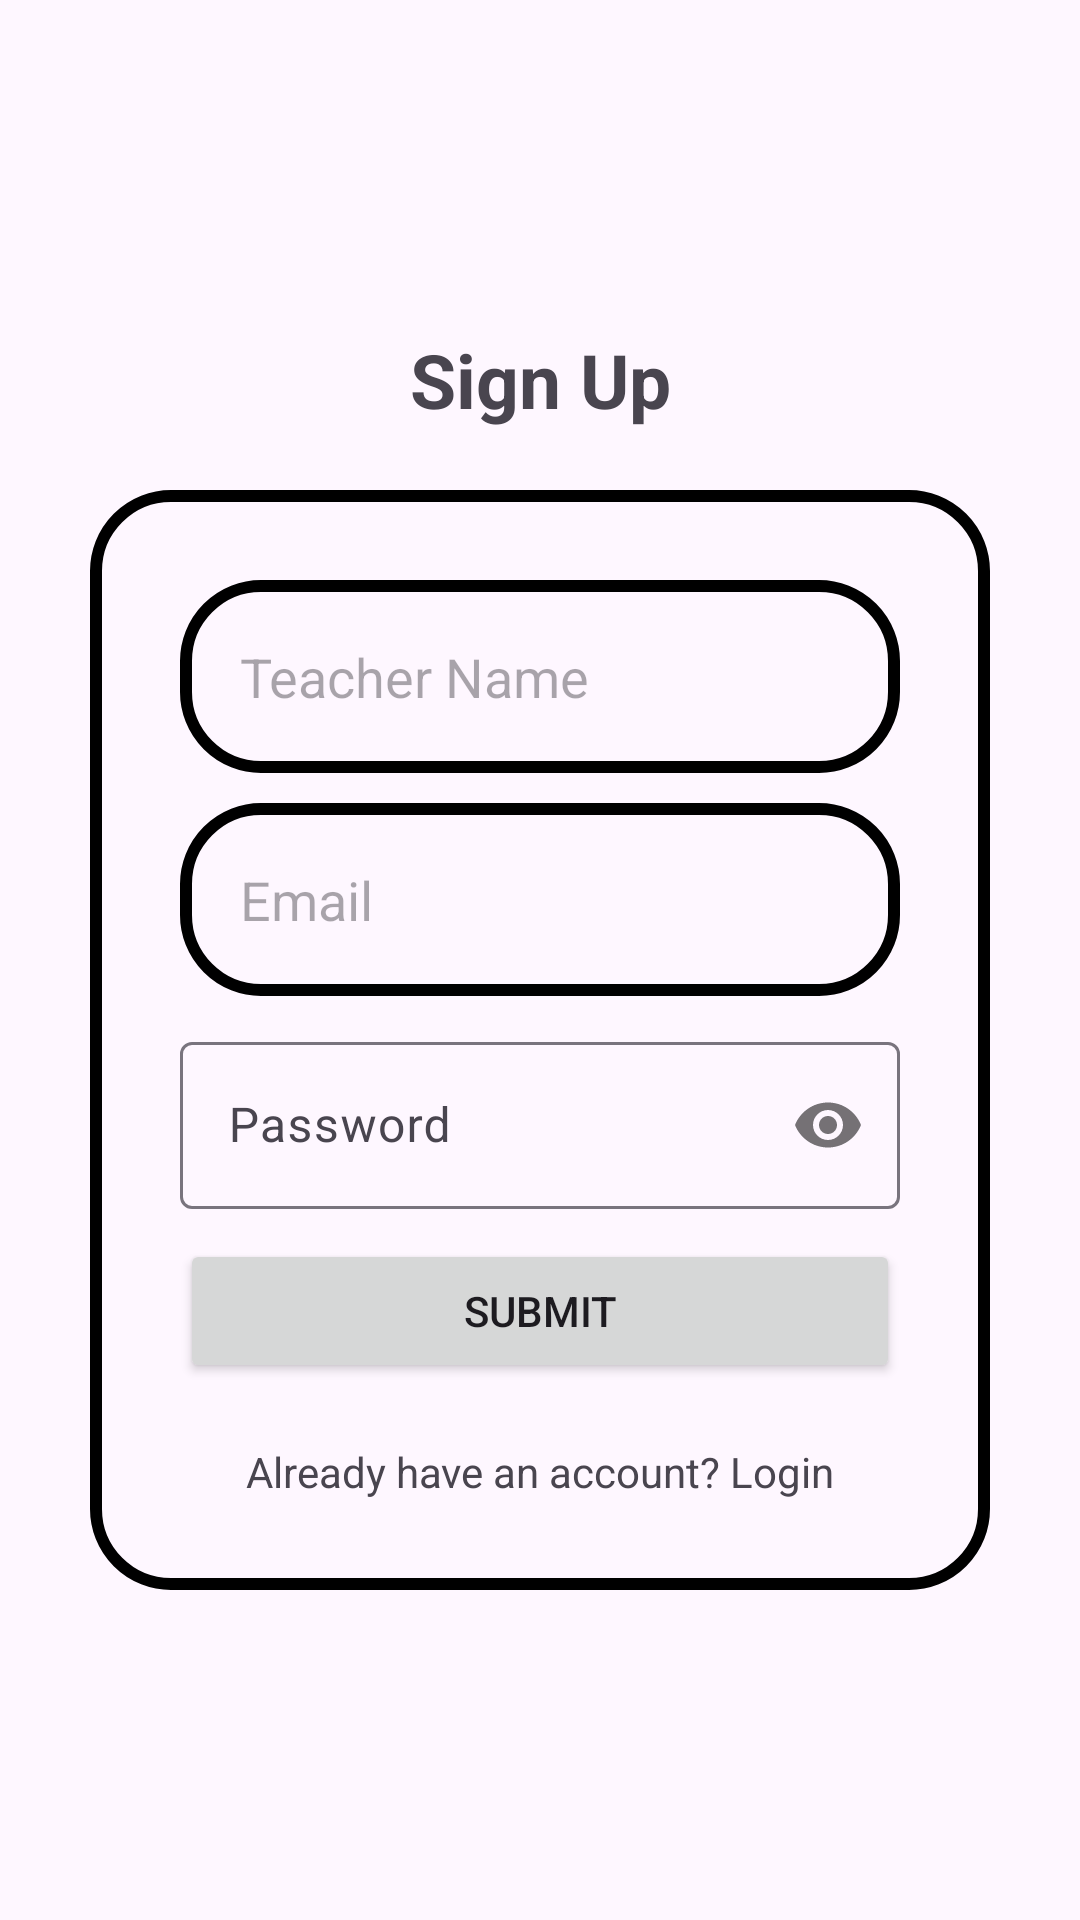

Write the Android layout XML for this screen, with the resource values it uses.
<!-- AndroidManifest.xml: application theme Theme.UNIAXE -->
<!-- res/layout/activity_teach_sign_up.xml -->
<?xml version="1.0" encoding="utf-8"?>
<androidx.constraintlayout.widget.ConstraintLayout xmlns:android="http://schemas.android.com/apk/res/android"
    xmlns:app="http://schemas.android.com/apk/res-auto"
    xmlns:tools="http://schemas.android.com/tools"
    android:id="@+id/main"
    android:layout_width="match_parent"
    android:layout_height="match_parent"
    tools:context=".TeachSignUp">

    <LinearLayout
        android:layout_width="match_parent"
        android:layout_height="match_parent"
        android:orientation="vertical"
        android:layout_margin="30dp"
        android:gravity="center"
        >
        <TextView
            android:layout_width="match_parent"
            android:layout_height="wrap_content"
            android:text="@string/sign_up"
            android:textAlignment="center"
            android:textSize="25sp"
            android:layout_marginBottom="20dp"
            android:textStyle="bold"
            />
        <LinearLayout
            android:id="@+id/inputLayout"
            android:layout_width="match_parent"
            android:layout_height="wrap_content"
            android:background="@drawable/border"
            android:padding="30dp"
            android:orientation="vertical">
            <EditText
                android:id="@+id/name"
                android:layout_width="match_parent"
                android:layout_height="wrap_content"
                android:hint="@string/teacher_name"
                android:inputType="text"
                android:background="@drawable/border"
                android:padding="20dp"
                android:layout_marginBottom="10dp"
                tools:ignore="Autofill,VisualLintTextFieldSize" />

            <EditText
                android:id="@+id/email"
                android:layout_width="match_parent"
                android:layout_height="wrap_content"
                android:hint="@string/emailRegister"
                android:inputType="textEmailAddress"
                android:background="@drawable/border"
                android:padding="20dp"
                android:layout_marginBottom="10dp"
                tools:ignore="Autofill,VisualLintTextFieldSize" />


            <com.google.android.material.textfield.TextInputLayout
                android:layout_width="match_parent"
                android:layout_height="wrap_content"
                app:passwordToggleEnabled="true"
                android:layout_marginBottom="10dp"
                >

                <com.google.android.material.textfield.TextInputEditText
                    android:id="@+id/pass"
                    android:layout_width="match_parent"
                    android:layout_height="wrap_content"
                    android:hint="@string/password"
                    android:inputType="textPassword"
                    tools:ignore="TextContrastCheck,VisualLintTextFieldSize" />
            </com.google.android.material.textfield.TextInputLayout>

            <Button
                android:id="@+id/submit"
                android:layout_width="match_parent"
                android:layout_height="wrap_content"
                android:text="@string/submit"
                tools:ignore="VisualLintButtonSize" />
            <TextView
                android:id="@+id/login"
                android:layout_width="match_parent"
                android:layout_height="wrap_content"
                android:text="@string/already_have_an_account_login"
                android:textAlignment="center"
                android:layout_marginTop="20dp"
                />
        </LinearLayout>
    </LinearLayout>
    <androidx.coordinatorlayout.widget.CoordinatorLayout
        android:layout_width="match_parent"
        android:layout_height="match_parent">
        <ProgressBar
            android:id="@+id/progressBar"
            android:layout_width="100dp"
            android:layout_height="100dp"
            android:layout_gravity="center"
            android:visibility="gone"
            />
    </androidx.coordinatorlayout.widget.CoordinatorLayout>
</androidx.constraintlayout.widget.ConstraintLayout>
<!-- resources referenced by this layout -->
<resources>
  <!-- drawable border (drawable) -->
  <?xml version="1.0" encoding="utf-8"?>
  <shape xmlns:android="http://schemas.android.com/apk/res/android"
      android:shape="rectangle">
      <stroke
          android:width="4dp"
          android:color="@color/black"
          />
      <corners android:radius="25dp"/>
  
  </shape>
  <string name="already_have_an_account_login">Already have an account? Login</string>
  <string name="emailRegister">Email</string>
  <string name="password">Password</string>
  <string name="sign_up">Sign Up</string>
  <string name="submit">Submit</string>
  <string name="teacher_name">Teacher Name</string>
  <style name="Theme.UNIAXE" parent="Base.Theme.UNIAXE" />
  <style name="Base.Theme.UNIAXE" parent="Theme.Material3.DayNight.NoActionBar">
          
          
      </style>
  <!-- not gathered from this repository: default colours our renderer supplied (Android Studio template values) -->
  <color name="black">#FF000000</color>
</resources>
